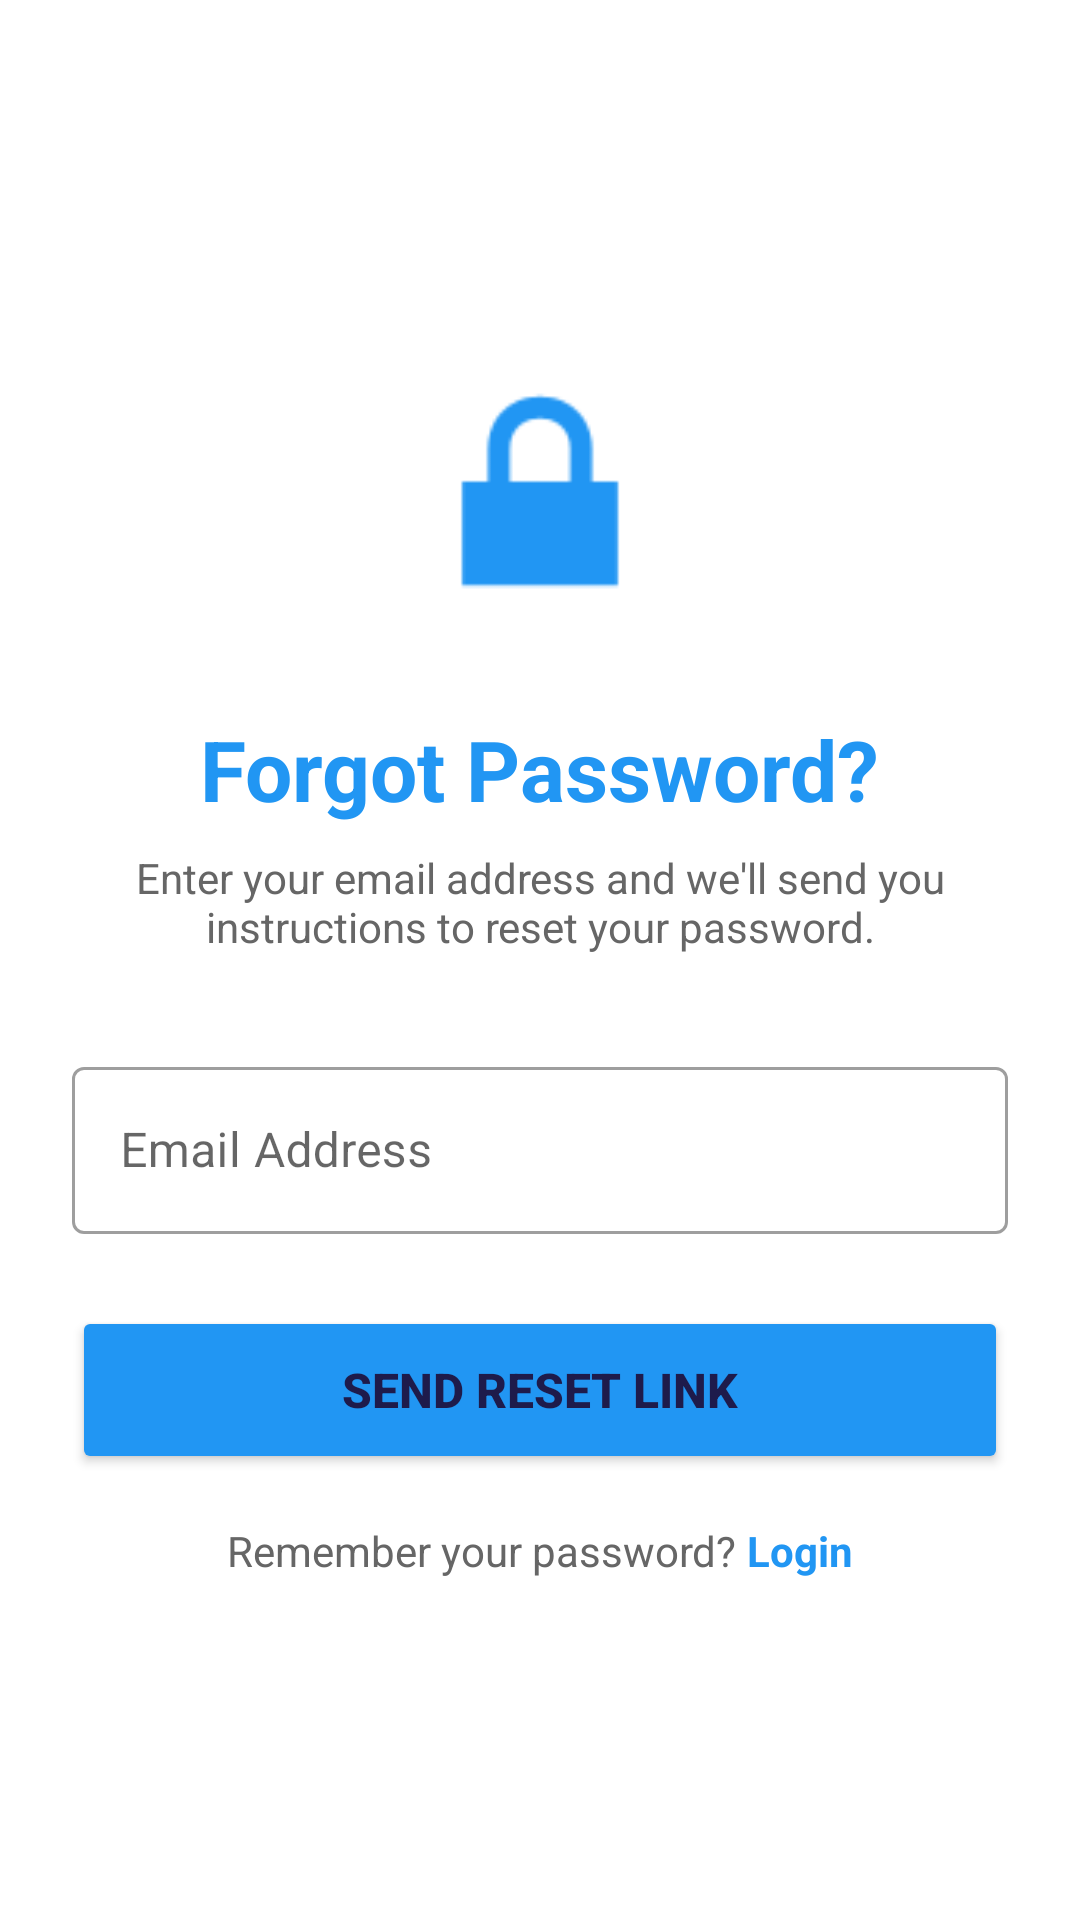

Produce the Android XML layout that renders to this screen, including the resource entries it uses.
<!-- AndroidManifest.xml: application theme Theme.FinalProject -->
<!-- res/layout/activity_forgot_password.xml -->
<?xml version="1.0" encoding="utf-8"?>
<LinearLayout xmlns:android="http://schemas.android.com/apk/res/android"
    xmlns:app="http://schemas.android.com/apk/res-auto"
    android:layout_width="match_parent"
    android:layout_height="match_parent"
    android:orientation="vertical"
    android:padding="24dp"
    android:gravity="center"
    android:background="#FFFFFF">

    
    <ImageView
        android:layout_width="100dp"
        android:layout_height="100dp"
        android:src="@android:drawable/ic_lock_lock"
        android:layout_marginBottom="24dp"
        app:tint="#2196F3" />

    
    <TextView
        android:layout_width="wrap_content"
        android:layout_height="wrap_content"
        android:text="Forgot Password?"
        android:textSize="28sp"
        android:textStyle="bold"
        android:textColor="#2196F3"
        android:layout_marginBottom="8dp"/>

    
    <TextView
        android:layout_width="wrap_content"
        android:layout_height="wrap_content"
        android:text="Enter your email address and we'll send you instructions to reset your password."
        android:textSize="14sp"
        android:textColor="#666666"
        android:textAlignment="center"
        android:layout_marginBottom="32dp"/>

    
    <com.google.android.material.textfield.TextInputLayout
        android:layout_width="match_parent"
        android:layout_height="wrap_content"
        android:layout_marginBottom="24dp"
        style="@style/Widget.MaterialComponents.TextInputLayout.OutlinedBox">

        <com.google.android.material.textfield.TextInputEditText
            android:id="@+id/emailInput"
            android:layout_width="match_parent"
            android:layout_height="wrap_content"
            android:hint="Email Address"
            android:inputType="textEmailAddress"/>
    </com.google.android.material.textfield.TextInputLayout>

    
    <Button
        android:id="@+id/btnResetPassword"
        android:layout_width="match_parent"
        android:layout_height="56dp"
        android:text="Send Reset Link"
        android:textSize="16sp"
        android:textStyle="bold"
        android:backgroundTint="#2196F3"
        android:layout_marginBottom="16dp"/>

    
    <ProgressBar
        android:id="@+id/progressBar"
        android:layout_width="wrap_content"
        android:layout_height="wrap_content"
        android:visibility="gone"
        android:layout_marginBottom="16dp"/>

    
    <LinearLayout
        android:layout_width="wrap_content"
        android:layout_height="wrap_content"
        android:orientation="horizontal">

        <TextView
            android:layout_width="wrap_content"
            android:layout_height="wrap_content"
            android:text="Remember your password? "
            android:textColor="#666666"/>

        <TextView
            android:id="@+id/tvBackToLogin"
            android:layout_width="wrap_content"
            android:layout_height="wrap_content"
            android:text="Login"
            android:textColor="#2196F3"
            android:textStyle="bold"
            android:clickable="true"
            android:focusable="true"/>
    </LinearLayout>

</LinearLayout>
<!-- resources referenced by this layout -->
<resources>
  <style name="Theme.FinalProject" parent="Theme.MaterialComponents.Light.NoActionBar">
          
          <item name="colorPrimary">@color/primary_coral</item>
          <item name="colorPrimaryVariant">@color/primary_dark</item>
          <item name="colorOnPrimary">@android:color/white</item>
  
          
          <item name="colorSecondary">@color/primary_coral</item>
          <item name="colorSecondaryVariant">@color/primary_dark</item>
          <item name="colorOnSecondary">@android:color/black</item>
  
          
          <item name="android:statusBarColor">@color/primary_dark</item>
  
          
          <item name="android:windowBackground">@color/background_light</item>
  
          
          <item name="android:navigationBarColor">@color/card_background</item>
  
          
          <item name="android:textColor">@color/text_primary</item>
          <item name="android:editTextColor">@color/text_primary</item>
          <item name="android:textColorHint">@color/text_secondary</item>
  
          
          <item name="boxStrokeColor">@color/primary_coral</item>
          <item name="hintTextColor">@color/text_secondary</item>
      </style>
  <color name="primary_coral">#FF6B5A</color>
  <color name="primary_dark">#1E1B4B</color>
  <color name="background_light">#F5F5F5</color>
  <color name="card_background">#FFFFFF</color>
  <color name="text_primary">#1E1B4B</color>
  <color name="text_secondary">#666666</color>
</resources>
